Run: headless pygame with SDL's dummy video driver; simulated clock (each Clock.tick advances the game by its frame time, no real sleeping); random seed 0; keys injected as events and as key.get_pressed() state; no mouse input.
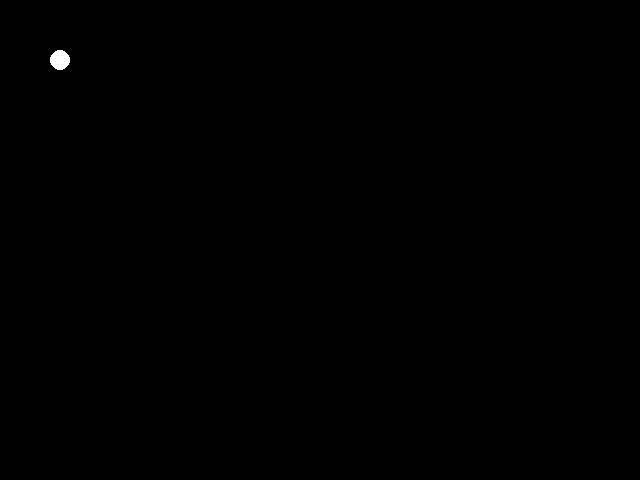
Frame 1 of 4 · flips 1–60 · no input
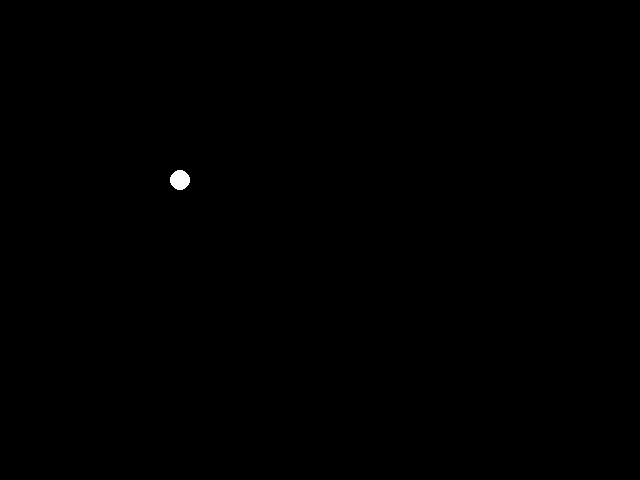
Frame 2 of 4 · flips 61–180 · tapped SPACE, RETURN · held RIGHT (→), D
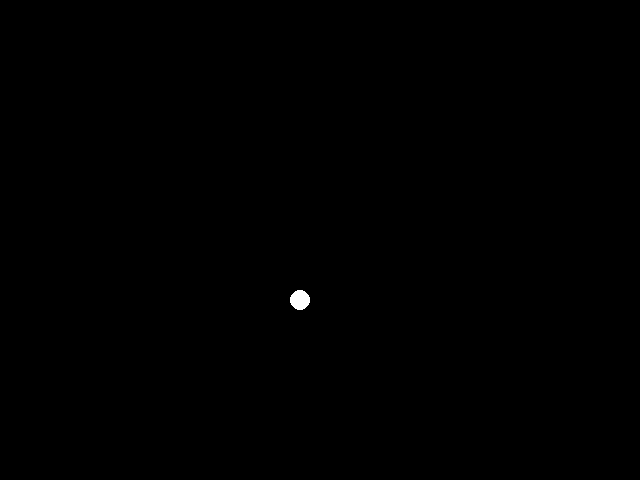
Frame 3 of 4 · flips 181–300 · held DOWN (↓), S
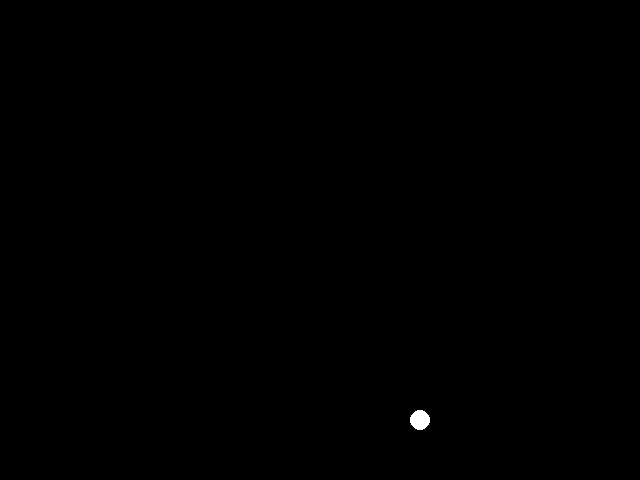
Frame 4 of 4 · flips 301–420 · held LEFT (←), A, UP (↑), W

The pygame program that drew these frames:

import pygame, sys

pygame.init()

BLACK = (0, 0, 0)
WHITE = (255, 255, 255)
WIDTH, HEIGHT = 640, 480

screen = pygame.display.set_mode((WIDTH, HEIGHT))

ballx, bally = 0, 0
vx, vy = 1, 1

while True:
    screen.fill(BLACK)
    for event in pygame.event.get():
        if event.type == pygame.QUIT:
            pygame.quit()
            sys.exit()

    ballx += vx
    bally += vy
    if ballx < 0 or ballx > WIDTH:
        vx = -vx
    if bally < 0 or bally > HEIGHT:
        vy = -vy
    #pygame.time.wait(10)
    pygame.draw.circle(screen, WHITE, (ballx, bally), 10)
    pygame.display.update()
